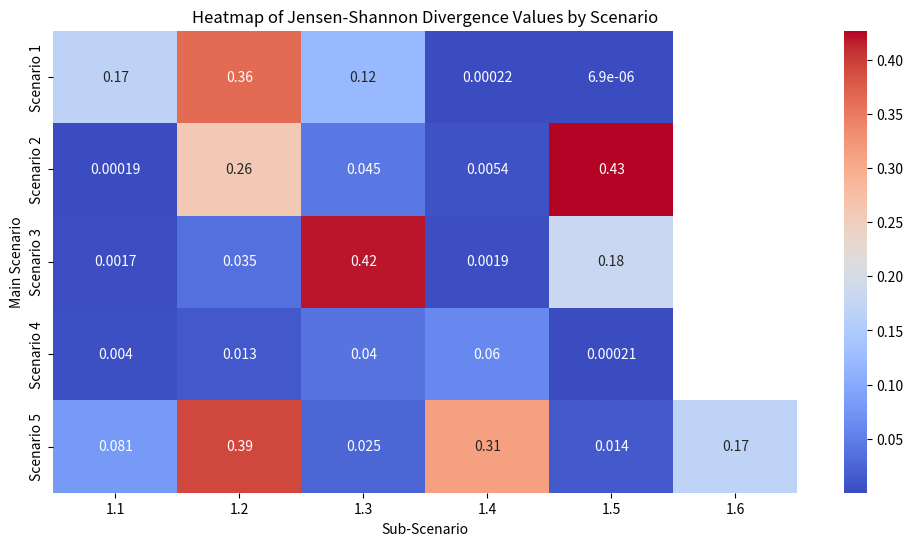

Here is the Python script that generated this plot:
# Here's the Python code to generate the heatmap of Jensen-Shannon Divergence values. 
# You can run this code in your local Python environment.

import matplotlib.pyplot as plt
import seaborn as sns
import numpy as np

# Adjusting the JSD values array to fit the heatmap requirements
jsd_values_padded = np.array([
    [0.16821889144117086, 0.36364522805632904, 0.12164047518207033, 0.00021734490580526213, 6.876430000197131e-06, np.nan],
    [0.00018617882014667036, 0.25866777622138715, 0.044598505563466014, 0.005439214103510351, 0.42701891386559887, np.nan],
    [0.0017205225243268922, 0.03533816771750341, 0.4189495651347215, 0.0018904640591034328, 0.1833741642563962, np.nan],
    [0.003966057467739953, 0.013193672688724265, 0.039906044689902956, 0.06007196544866409, 0.00020503480089028962, np.nan],
    [0.08113260857809684, 0.3924520734850411, 0.025474698890130397, 0.3134551404401144, 0.013775551434438843, 0.1699267006277785]
])

# Scenario labels
scenarios = ["Scenario 1", "Scenario 2", "Scenario 3", "Scenario 4", "Scenario 5"]
sub_scenarios = ["1.1", "1.2", "1.3", "1.4", "1.5", "1.6"]

# Create the heatmap
plt.figure(figsize=(12, 6))
ax = sns.heatmap(jsd_values_padded, annot=True, fmt=".2g", cmap="coolwarm", xticklabels=sub_scenarios, yticklabels=scenarios)
plt.title("Heatmap of Jensen-Shannon Divergence Values by Scenario")
plt.xlabel("Sub-Scenario")
plt.ylabel("Main Scenario")

# Display the heatmap
plt.show()
